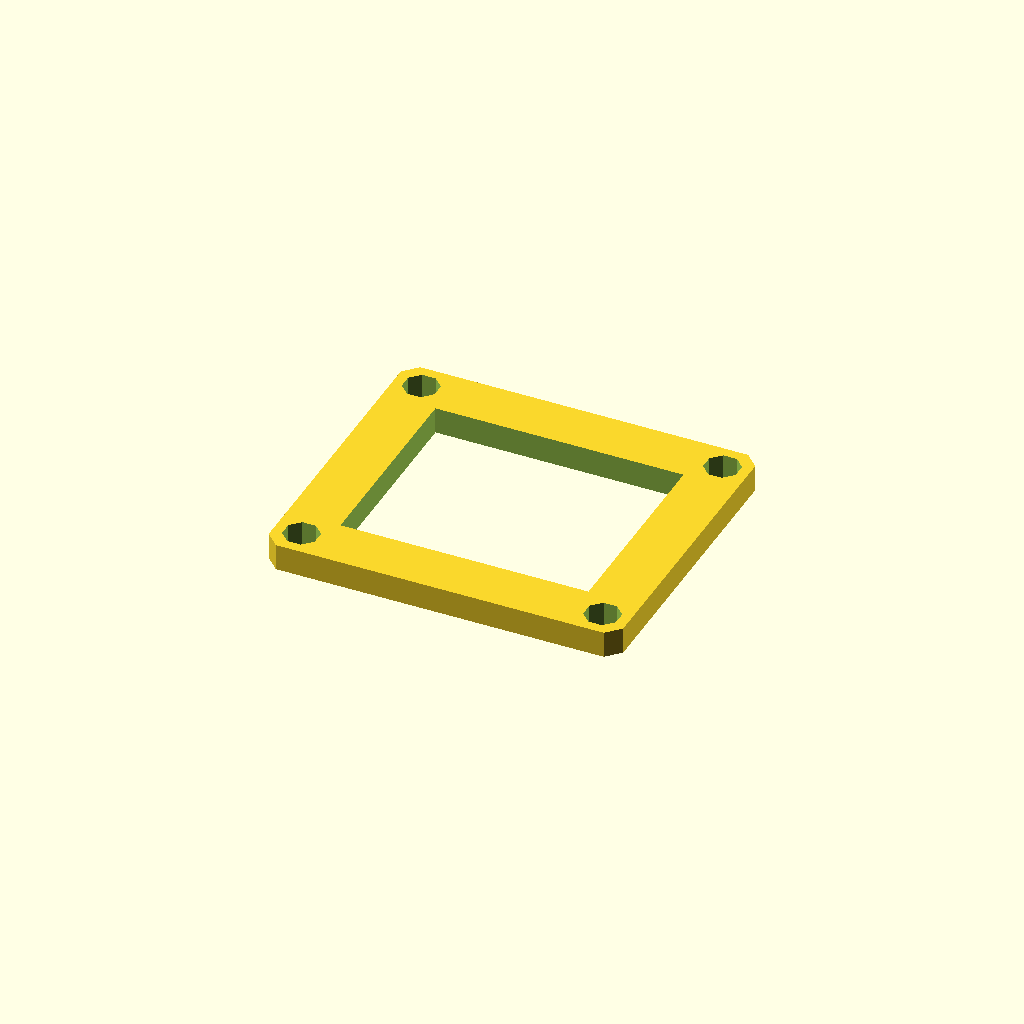
Cell 1 — every parameter at its default value.
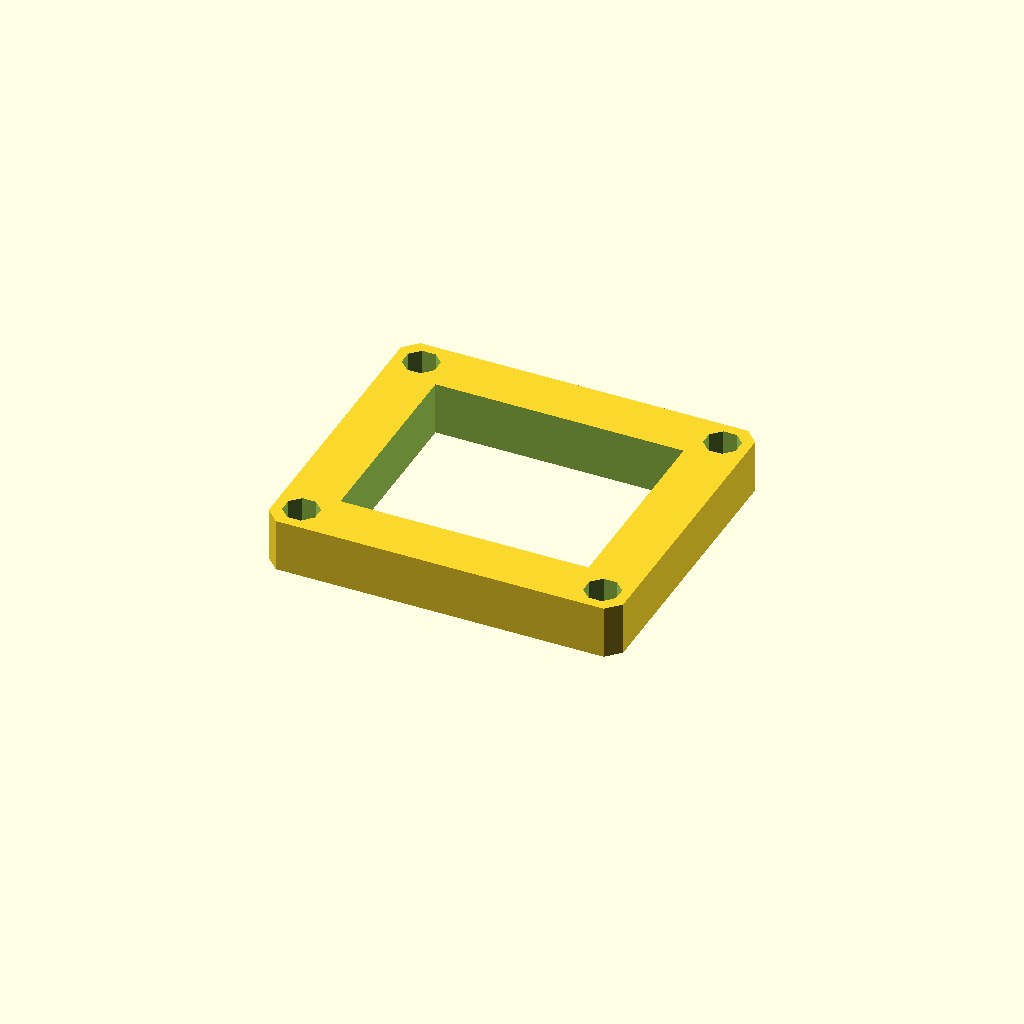
Cell 2: the same model with plate_t = 12.
One fixed orthographic camera (rotation 55°, 0°, 25°; colour scheme Cornfield) for every cell.
Source of the model, optional_data/data/sketch3/frameplates/part_0180.scad:
$fn = 32;

// ----------------------------------------------------------------------
// Frame plate: 80 x 70 frame, 12 mm rails
// ----------------------------------------------------------------------

// --- parameters (mm) ---
plate_l = 80;             // plate length, X
plate_w = 70;             // plate width, Y
plate_t = 6;              // plate thickness, Z (extrusion height)
corner_c = 3;             // corner chamfer
frame_bar = 12;           // frame rail width
bolt_r = 4;               // corner bolt window radius
bolt_inset = 6;           // bolt centre inset from the edges
fit_tol = 0.1;            // declared fit tolerance (prompt contract)
free_tol = 0.3;           // declared free tolerance (prompt contract)

win_l = plate_l - 2 * frame_bar;  // window length
win_w = plate_w - 2 * frame_bar;  // window width
bolt_d = 2 * bolt_r;  // corner hole diameter

profile = [[3, 0], [77, 0], [80, 3], [80, 67], [77, 70], [3, 70], [0, 67], [0, 3]];  // primary outline, 8 points, counter clockwise
void_1 = [[12, 12], [68, 12], [68, 58], [12, 58]];  // the window, 4 points
void_2 = [[9.696, 7.531], [7.531, 9.696], [4.469, 9.696], [2.304, 7.531], [2.304, 4.469], [4.469, 2.304], [7.531, 2.304], [9.696, 4.469]];  // corner bolt window, 8 points
void_3 = [[77.696, 7.531], [75.531, 9.696], [72.469, 9.696], [70.304, 7.531], [70.304, 4.469], [72.469, 2.304], [75.531, 2.304], [77.696, 4.469]];  // corner bolt window, 8 points
void_4 = [[9.696, 65.531], [7.531, 67.696], [4.469, 67.696], [2.304, 65.531], [2.304, 62.469], [4.469, 60.304], [7.531, 60.304], [9.696, 62.469]];  // corner bolt window, 8 points
void_5 = [[77.696, 65.531], [75.531, 67.696], [72.469, 67.696], [70.304, 65.531], [70.304, 62.469], [72.469, 60.304], [75.531, 60.304], [77.696, 62.469]];  // corner bolt window, 8 points

// --- the one profile operation ---
difference() {
  linear_extrude(height = plate_t) polygon(points = profile);
  translate([0, 0, -1])
    linear_extrude(height = plate_t + 2) polygon(points = void_1);
  translate([0, 0, -1])
    linear_extrude(height = plate_t + 2) polygon(points = void_2);
  translate([0, 0, -1])
    linear_extrude(height = plate_t + 2) polygon(points = void_3);
  translate([0, 0, -1])
    linear_extrude(height = plate_t + 2) polygon(points = void_4);
  translate([0, 0, -1])
    linear_extrude(height = plate_t + 2) polygon(points = void_5);
}
Parameter table extracted from the source (name, type, default, range or options):
plate_l: number, default 80
plate_w: number, default 70
plate_t: number, default 6
corner_c: number, default 3
frame_bar: number, default 12
bolt_r: number, default 4
bolt_inset: number, default 6
fit_tol: number, default 0.1
free_tol: number, default 0.3
